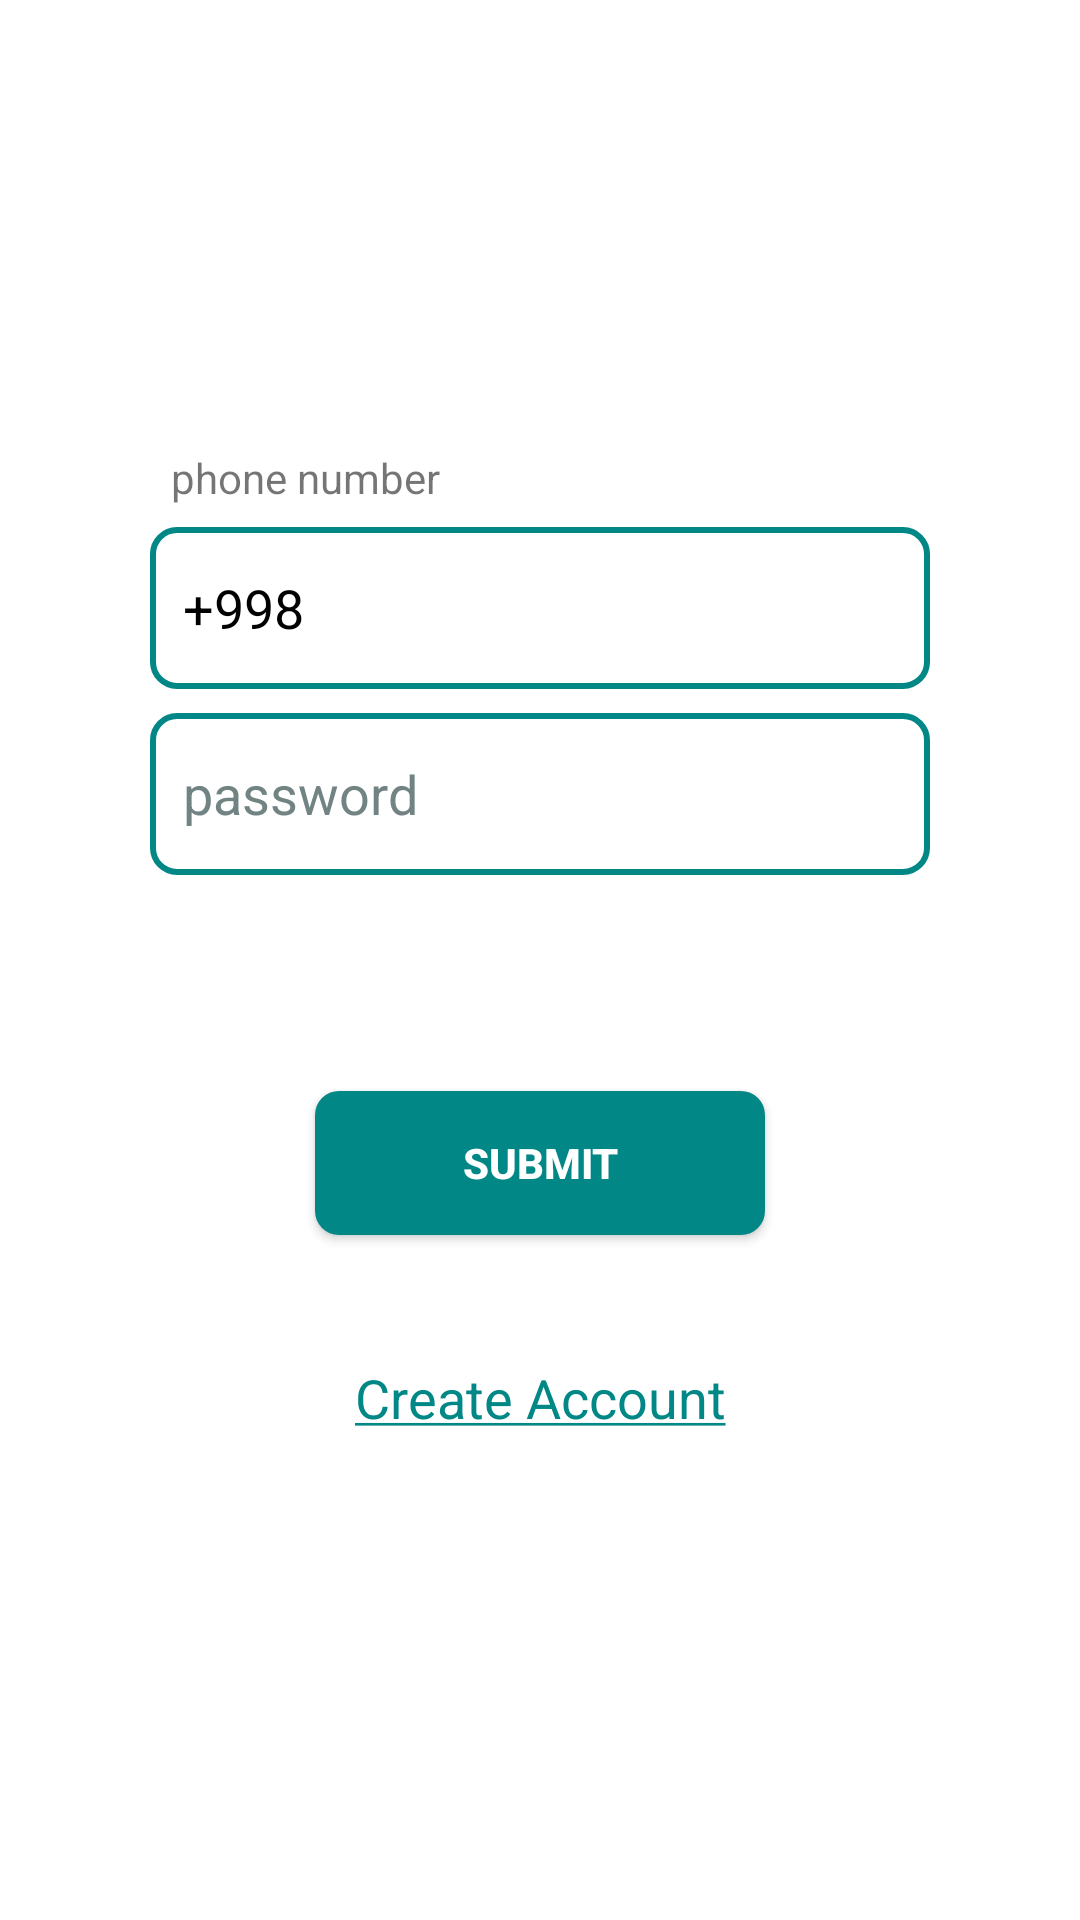

Write the Android layout XML for this screen, with the resource values it uses.
<!-- AndroidManifest.xml: application theme Theme.BookCoroutine -->
<!-- res/layout/screen_login.xml -->
<?xml version="1.0" encoding="utf-8"?>
<androidx.constraintlayout.widget.ConstraintLayout xmlns:android="http://schemas.android.com/apk/res/android"
    xmlns:app="http://schemas.android.com/apk/res-auto"
    xmlns:tools="http://schemas.android.com/tools"
    android:layout_width="match_parent"
    android:layout_height="match_parent"
    tools:context="ui.screens.LoginScreen">

    <TextView
        android:layout_width="wrap_content"
        android:layout_height="wrap_content"
        android:text="@string/phone"
        app:layout_constraintBottom_toTopOf="@id/inputPhone"
        app:layout_constraintLeft_toLeftOf="@id/inputPhone"
        android:layout_margin="7dp"
        />

    <androidx.appcompat.widget.AppCompatEditText
        android:id="@+id/inputPhone"
        style="@style/EditText"
        android:hint="@string/phone"
        android:inputType="phone"
        android:maxLength="13"
        android:text="@string/_998"
        app:layout_constraintBottom_toBottomOf="parent"
        app:layout_constraintLeft_toLeftOf="parent"
        app:layout_constraintRight_toRightOf="parent"
        app:layout_constraintTop_toTopOf="parent"
        app:layout_constraintVertical_bias="0.3" />

    <androidx.appcompat.widget.AppCompatEditText
        android:id="@+id/inputPassword"
        style="@style/EditText"
        android:layout_marginTop="8dp"
        android:inputType="text"
        android:hint="@string/password"
        app:layout_constraintLeft_toLeftOf="parent"
        app:layout_constraintRight_toRightOf="parent"
        app:layout_constraintTop_toBottomOf="@id/inputPhone" />

    <androidx.appcompat.widget.AppCompatButton
        android:id="@+id/buttonSubmit"
        style="@style/ActionButton"
        android:layout_marginBottom="30dp"
        android:text="@string/submit"
        app:layout_constraintBottom_toTopOf="@id/buttonRegister"
        app:layout_constraintLeft_toLeftOf="parent"
        app:layout_constraintRight_toRightOf="parent" />

    <TextView
        android:id="@+id/buttonRegister"
        android:layout_width="wrap_content"
        android:layout_height="wrap_content"
        android:layout_marginBottom="150dp"
        android:textColor="@color/teal_700"
        android:textSize="18sp"
        android:padding="12dp"
        android:background="?android:selectableItemBackgroundBorderless"
        android:text="@string/create_account"
        app:layout_constraintBottom_toBottomOf="parent"
        app:layout_constraintLeft_toLeftOf="parent"
        app:layout_constraintRight_toRightOf="parent" />

    <androidx.core.widget.ContentLoadingProgressBar
        android:id="@+id/progress"
        android:layout_width="56dp"
        style="?android:attr/progressBarStyle"
        android:theme="@style/ContentLoadingProgress"
        android:layout_height="56dp"
        android:layout_gravity="center"
        android:visibility="gone"
        app:layout_constraintBottom_toBottomOf="parent"
        app:layout_constraintLeft_toLeftOf="parent"
        app:layout_constraintRight_toRightOf="parent"
        app:layout_constraintTop_toTopOf="parent"
        tools:visibility="visible" />

</androidx.constraintlayout.widget.ConstraintLayout>
<!-- resources referenced by this layout -->
<resources>
  <color name="teal_700">#FF018786</color>
  <string name="_998">+998</string>
  <string name="create_account"><u>Create Account</u></string>
  <string name="password">password</string>
  <string name="phone">phone number</string>
  <string name="submit">submit</string>
  <style name="ActionButton">
              <item name="android:layout_width">150dp</item>
              <item name="android:layout_height">wrap_content</item>
              <item name="android:background">@drawable/bg_button</item>
              <item name="android:layout_marginLeft">16dp</item>
              <item name="android:layout_marginRight">16dp</item>
              <item name="android:textColor">@android:color/white</item>
              <item name="android:textStyle">bold</item>
          </style>
  <style name="ContentLoadingProgress">
              <item name="colorAccent">@color/teal_700</item>
          </style>
  <style name="EditText">
              <item name="android:layout_width">260dp</item>
              <item name="android:layout_height">54dp</item>
              <item name="android:layout_marginRight">24dp</item>
              <item name="android:padding">11dp</item>
              <item name="android:textColor">@color/black</item>
              <item name="android:background">@drawable/bg_text</item>
              <item name="android:layout_marginLeft">24dp</item>
              <item name="android:textColorHint">@color/teal_100</item>
          </style>
  <style name="Theme.BookCoroutine" parent="Theme.MaterialComponents.DayNight.NoActionBar">
          
          <item name="colorPrimary">@color/purple_500</item>
          <item name="colorPrimaryVariant">@color/purple_700</item>
          <item name="colorOnPrimary">@color/white</item>
          
          <item name="colorSecondary">@color/teal_200</item>
          <item name="colorSecondaryVariant">@color/teal_700</item>
          <item name="colorOnSecondary">@color/black</item>
          
          <item name="android:statusBarColor" tools:targetApi="l">@color/teal_700</item>
          
      </style>
  <!-- drawable bg_button (drawable) -->
  <?xml version="1.0" encoding="utf-8"?>
  <selector xmlns:android="http://schemas.android.com/apk/res/android">
      <item android:state_enabled="true">
          <shape>
              <solid android:color="@color/teal_700" />
              <corners android:radius="8dp"/>
          </shape>
      </item>
  
      <item android:state_enabled="false">
          <shape>
              <solid android:color="@color/teal_100" />
              <corners android:radius="8dp"/>
          </shape>
      </item>
  
      <item android:state_pressed="true">
          <shape>
              <solid android:color="@color/teal_100" />
              <corners android:radius="8dp"/>
          </shape>
      </item>
  
  </selector>
  <color name="black">#FF000000</color>
  <!-- drawable bg_text (drawable) -->
  <?xml version="1.0" encoding="utf-8"?>
  <shape xmlns:android="http://schemas.android.com/apk/res/android">
  <stroke android:width="2dp" android:color="@color/teal_700"/>
      <corners android:radius="8dp"/>
  </shape>
  <color name="teal_100">#728383</color>
  <color name="purple_500">#FF6200EE</color>
  <color name="purple_700">#FF3700B3</color>
  <color name="white">#FFFFFFFF</color>
  <color name="teal_200">#FF03DAC5</color>
</resources>
